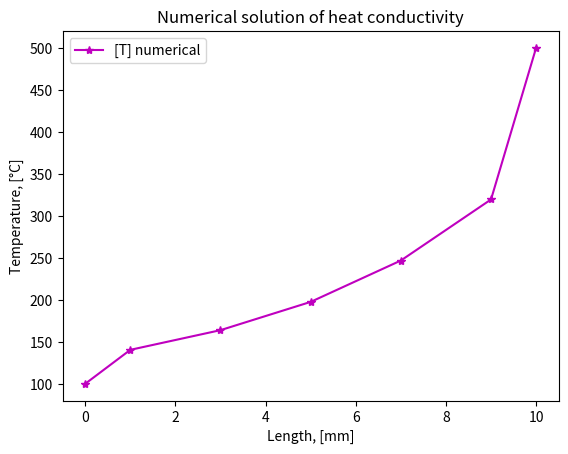
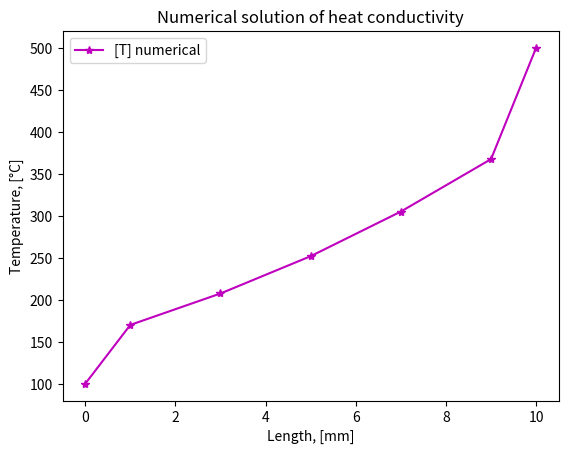
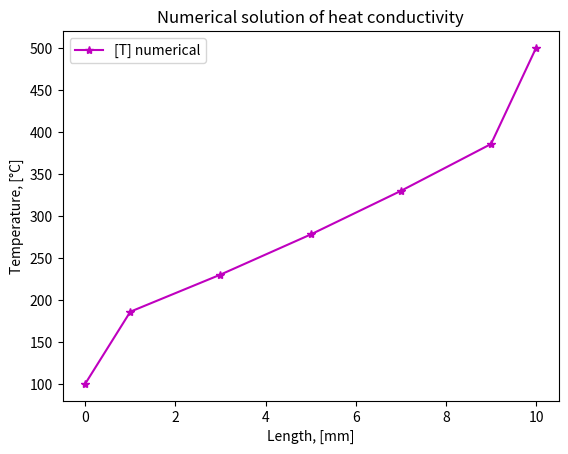
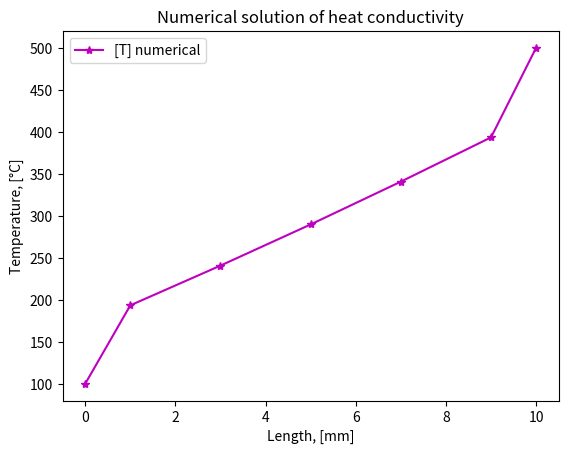
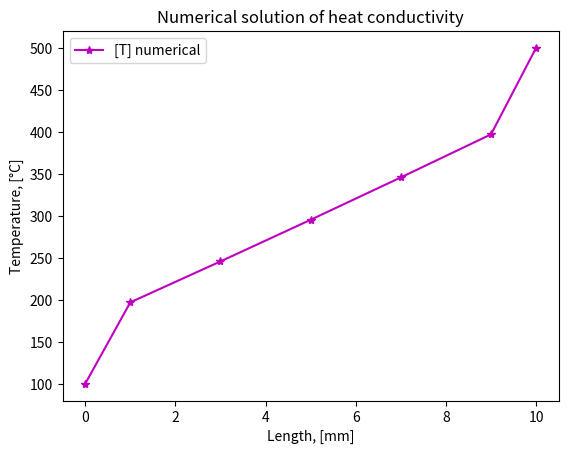

Python code for these plots, in order:
import time

import matplotlib.pyplot as mp
import numpy as np

""" 
---------------------
|     ГУ 1 рода     |
---------------------
"""


########################################################################################################################

# функции

def tdma_algorithm(
        a_p: np.ndarray,
        a_w: np.ndarray,
        a_e: np.ndarray,
        b: np.ndarray,
        temp_size: int,
        temp_arr: np.ndarray) -> np.ndarray:
    """
    Это функция для реализации
    алгоритма TDMA

    Parameters
    ----------
    a_p
    a_w
    a_e
    b
    temp_size
    temp_arr

    Returns
    -------

    """
    P = np.zeros(temp_size)
    Q = np.zeros(temp_size)
    P[0] = a_w[0] / a_p[0]
    Q[0] = b[0] / a_p[0]
    for i in range(1, temp_size):
        P[i] = a_w[i] / (a_p[i] - (a_e[i] * P[i - 1]))
        Q[i] = (b[i] + (a_e[i] * Q[i - 1])) / (a_p[i] - (a_e[i] * P[i - 1]))

    temp_arr[temp_size - 1] = Q[temp_size - 1]
    for i in range(temp_size - 1, 0, -1):
        temp_arr[i - 1] = P[i - 1] * temp_arr[i] + Q[i - 1]

    # temp_arr[0] = T_left
    # temp_arr[temp_size-1] = T_right

    return temp_arr


# -----------------------------------------------------------------------------------------------------------------------

def discrete_analogue(
        k_arr: np.ndarray,
        a_p: np.ndarray,
        a_w: np.ndarray,
        a_e: np.ndarray,
        b: np.ndarray,
        dx: float,
        S_p: float,
        a_o: float,
        S_c: float,
        temp_arr: np.ndarray,
        temp_size: int,
        T_left: float,
        T_right: float) -> None:
    """
    Это функция для коэф дискр аналога,
    она не используется, т.к. раскрыта
    в цикле в теле основной программы

    Parameters
    ----------
    k_arr
    a_p
    a_w
    a_e
    b
    dx
    S_p
    a_o
    S_c
    temp_arr
    temp_size
    T_left
    T_right

    Returns
    -------

    """
    a_p[0], a_w[0], a_e[0], b[0] = 1, 0, -1, 2 * T_left  # коэф для фиктивного к.о.
    a_p[temp_size - 1], a_w[temp_size - 1], a_e[temp_size - 1], b[temp_size - 1] = 1, -1, 0, 2 * T_right
    # a_p[0], a_w[0], a_e[0], b[0] = 1, 0, 0, T_left  # self.T_old_solution_numerical[0]  # коэф для фиктивного к.о.
    # a_p[temp_size - 1], a_w[temp_size - 1], a_e[temp_size - 1], b[temp_size - 1] = 1, 0, 0, T_right  # self.T_old_solution_numerical[N - 1]
    # a_p[0], a_w[0], a_e[0], b[0] = 1, 0, 0, 2*T_left/3  # self.T_old_solution_numerical[0]  # коэф для фиктивного к.о.
    # a_p[temp_size - 1], a_w[temp_size - 1], a_e[temp_size - 1], b[temp_size - 1] = 1, 0, 0, 2*T_right/3  # self.T_old_solution_numerical[N - 1]

    for i in range(1, temp_size - 1):
        a_w[i] = k_arr[i - 1] / dx
        a_e[i] = k_arr[i + 1] / dx
        a_p[i] = a_w[i] + a_e[i] + a_o - (S_p * dx)
        b[i] = S_c * dx + a_o * temp_arr[i]


########################################################################################################################
# тело программы
########################################################################################################################


# данные, касающиеся самого тела
N_origin: int = 5  # количество к.о.
N: int = N_origin + 2  # количество к.о. с учетом фиктивных к.о.
length: float = 10.0  # длина всего предмета, m
k: float = 1000.0  # коэффициент объемной теплоемкости, J * m^3 / K
T_left: float = 100.0  # температура слева, K
T_right: float = 500.0  # температура справа, K
delta: float = 0.1  # m
dx: float = length / N_origin  # m
L: np.ndarray = np.arange(start=(-dx / 2), stop=length + (dx / 2) + delta, step=dx)
L[0], L[N - 1] = 0, length
# c: float = main_data.c

# данные, касающиеся времени
all_time: float = 100.0  # все рассматриваемое время, sec
time_steps: int = 5  # количесвто врем промежутков        рассчитать по заданному dt
dt: float = all_time / (time_steps - 1)  # sec
a_o: float = (k * dx) / dt  # a_o = (rho * c * dx) / Dt

# линеаризация источника S = S_c + S_p * T[i]
S_c: float = 0.0
S_p: float = 0.0

T_init: float = T_left  # начальная температура, K
T_old_solution_numerical: np.array = np.array([], dtype=float)
T_current_solution_numerical: np.ndarray = T_init * np.ones(shape=N, dtype=float)

k_arr: np.ndarray = np.array([k] * (N + 1), float)  # массив для коэф теплопроводности

# массивы для коэф дискретного аналога
a_p: np.ndarray = np.zeros(shape=N, dtype=float)
a_w: np.ndarray = np.zeros(shape=N, dtype=float)
a_e: np.ndarray = np.zeros(shape=N, dtype=float)
b: np.ndarray = np.zeros(shape=N, dtype=float)

########################################################################################################################

# цикл с решением уравнений

time_iter: float = 0.0  # текущее время
while (time_iter <= all_time):
    a_p[0], a_w[0], a_e[0], b[0] = 1, 0, 0, T_left  # учитываем фиктивный к.о.
    a_p[N - 1], a_w[N - 1], a_e[N - 1], b[N - 1] = 1, 0, 0, T_right
    for i in range(1, N - 1):
        if (i == 1):
            a_w[i] = k / (dx / 2)
            a_e[i] = k / dx
            a_p[i] = a_w[i] + a_e[i] + a_o - (S_p * dx)
            b[i] = S_c * dx + a_o * T_current_solution_numerical[i]
        elif (i == N - 2):
            a_w[i] = k / dx
            a_e[i] = k / (dx / 2)
            a_p[i] = a_w[i] + a_e[i] + a_o - (S_p * dx)
            b[i] = S_c * dx + a_o * T_current_solution_numerical[i]
        else:
            a_w[i] = k / dx
            a_e[i] = k / dx
            a_p[i] = a_w[i] + a_e[i] + a_o - (S_p * dx)
            b[i] = S_c * dx + a_o * T_current_solution_numerical[i]
    T_current_solution_numerical = tdma_algorithm(a_p, a_w, a_e, b, N,
                                                  T_current_solution_numerical)  # получаем решение на данном временном шаге
    T_old_solution_numerical = np.concatenate(
        (T_old_solution_numerical, T_current_solution_numerical))  # записываем отдельно все эти решения
    print(time_iter, ' sec:  ', T_current_solution_numerical)
    print('         a_p = ', a_p)
    print('         a_e = ', a_e)
    print('         a_w = ', a_w)
    print('         b = ', b)
    print('\n\n')
    time_iter += dt

T_old_solution_numerical = T_old_solution_numerical.reshape((time_steps, N))

# -----------------------------------------------------------------------------------------------------------------------

# отрисовка

time_iter: float = 0.0  # текущее время
i: int = 0  # номер итерации
while (time_iter <= all_time):
    fig, ax = mp.subplots()
    line, = ax.plot(L, T_old_solution_numerical[i], "-*m", label='[T] numerical')
    mp.legend()
    mp.xlabel('Length, [mm]')
    mp.ylabel('Temperature, [°C]')
    mp.title('Numerical solution of heat conductivity')
    mp.draw()
    mp.gcf().canvas.flush_events()
    time.sleep(0.02)
    mp.show()
    time_iter += dt
    i += 1

########################################################################################################################
